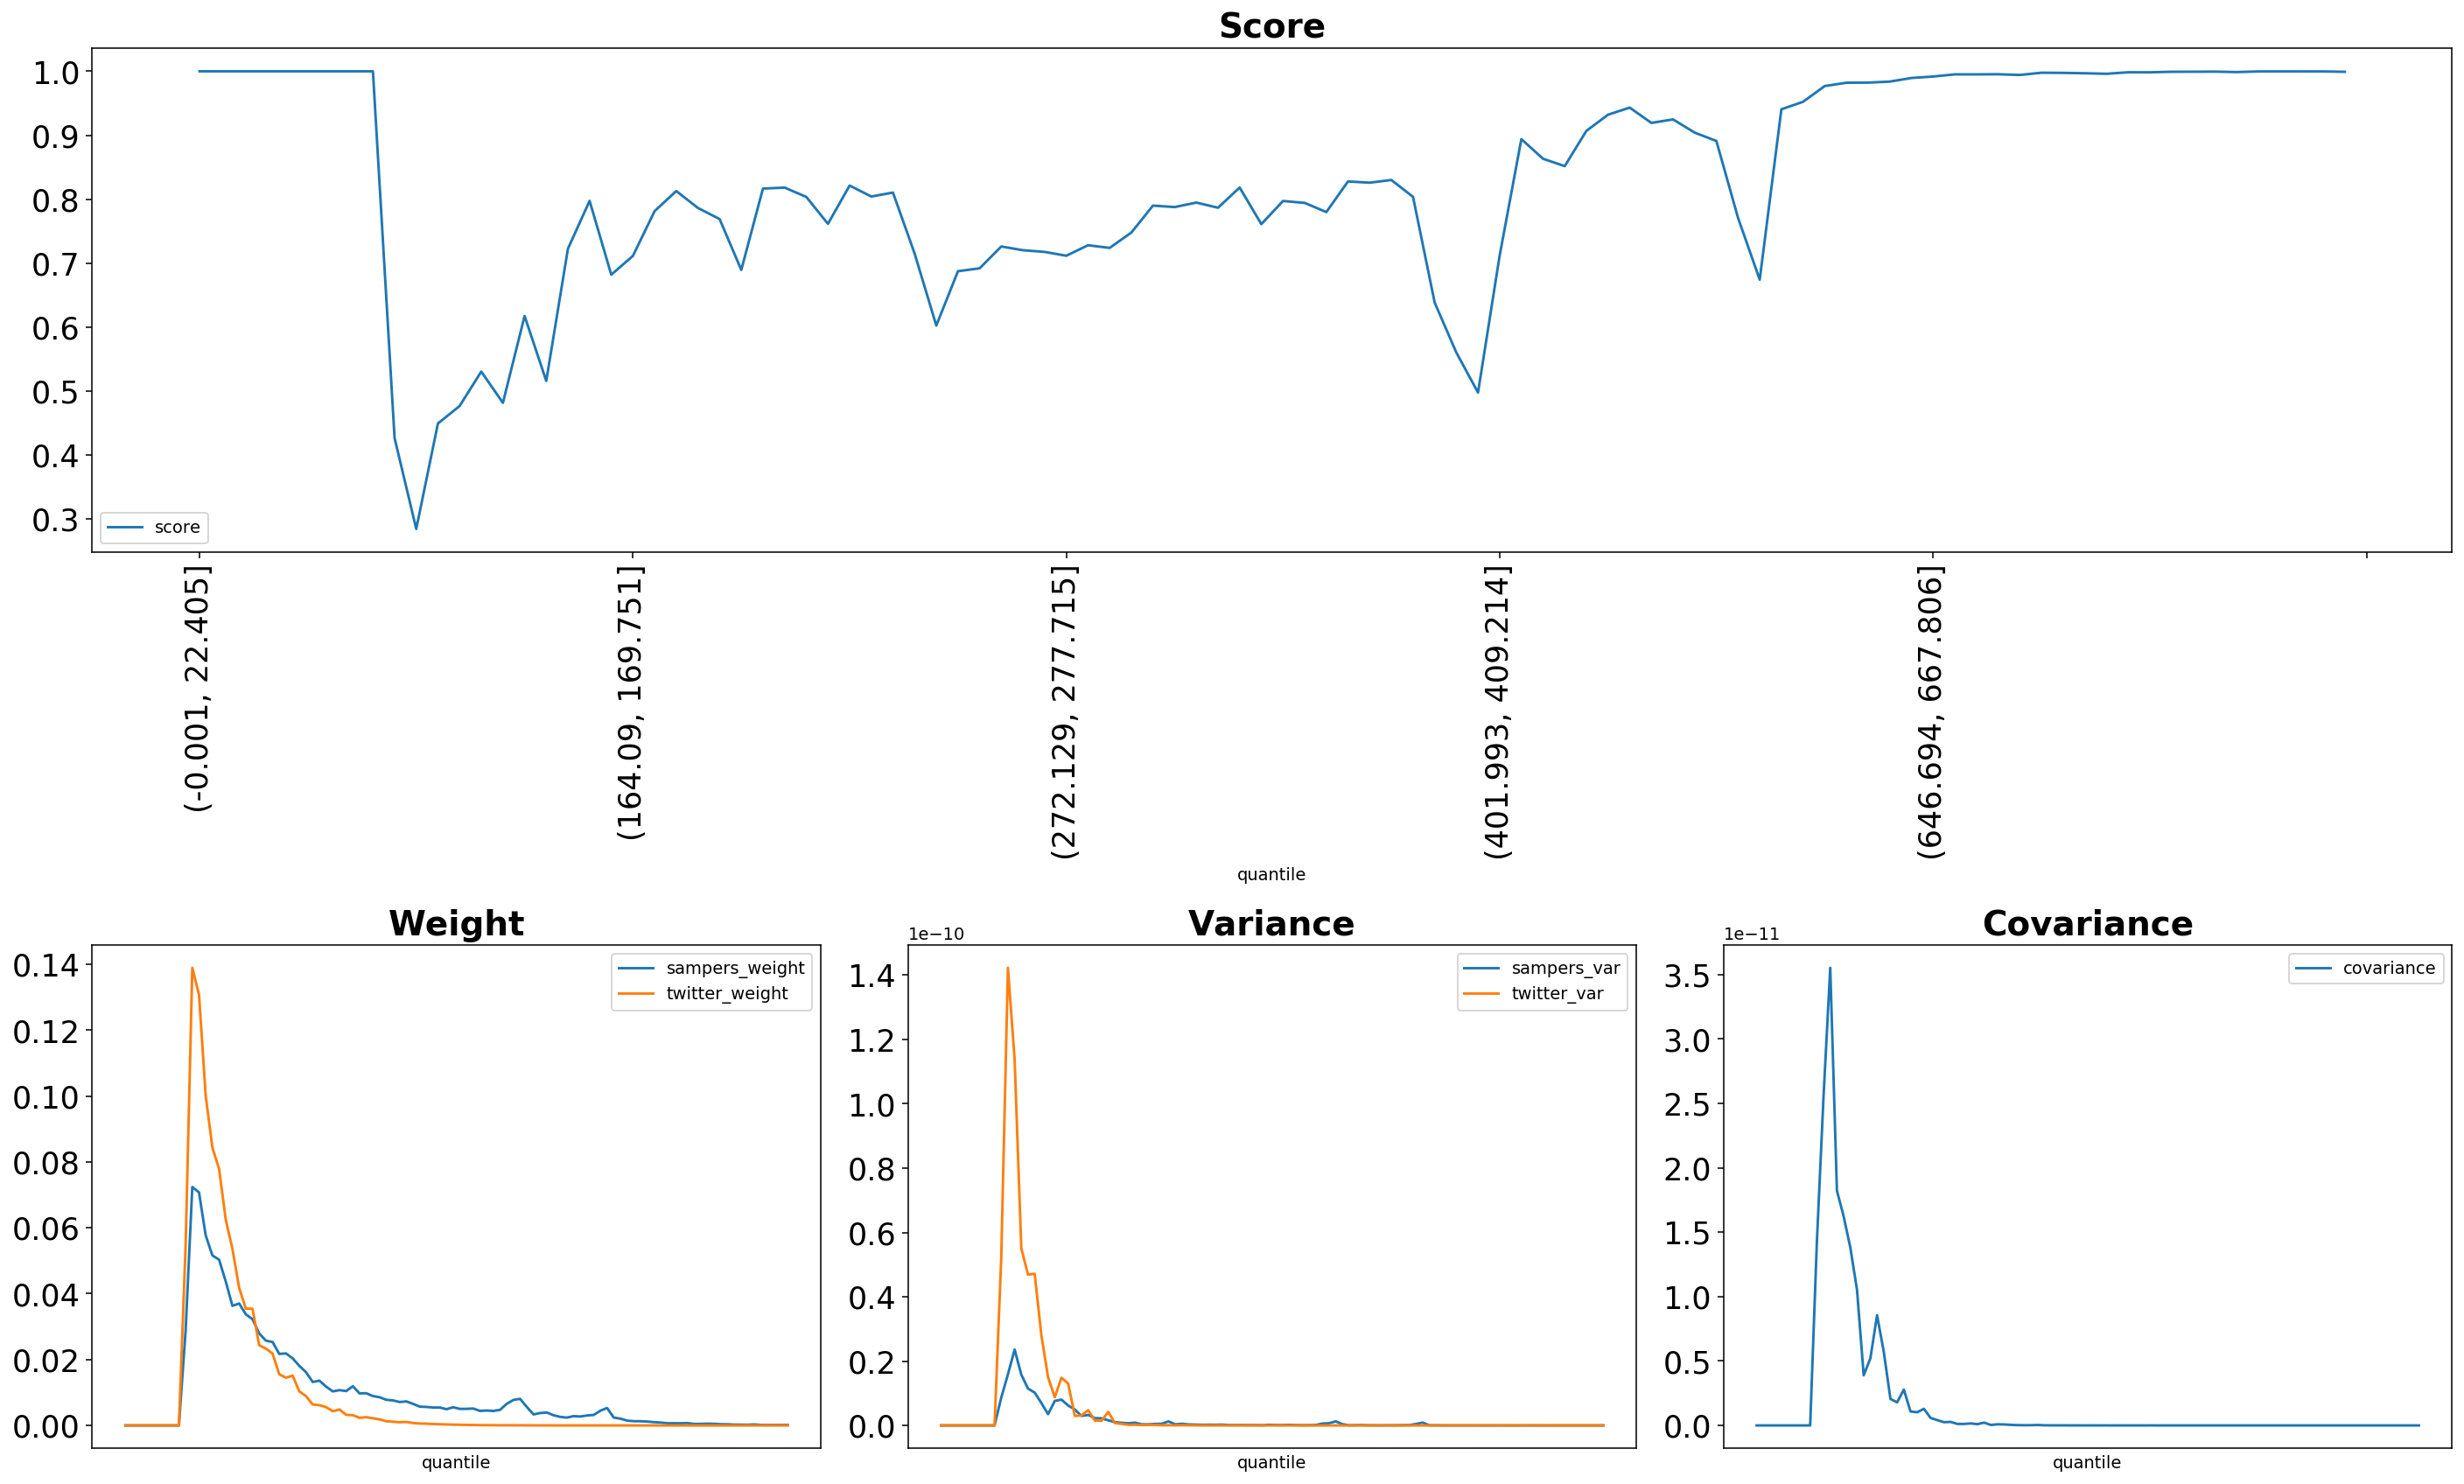

Source data for this figure (header and first rows):
quantile, score, sampers_weight, sampers_mean, sampers_var, twitter_weight, twitter_mean, twitter_var, covariance
(-0.001, 22.405], 1.0, 0.0, 0.0, 0.0, 0.0, 0.0, 0.0, 0.0
(22.405, 35.395], 1.0, 0.0, 0.0, 0.0, 0.0, 0.0, 0.0, 0.0
(35.395, 46.554], 1.0, 0.0, 0.0, 0.0, 0.0, 0.0, 0.0, 0.0
(46.554, 56.061], 1.0, 0.0, 0.0, 0.0, 0.0, 0.0, 0.0, 0.0
(56.061, 64.93], 1.0, 0.0, 0.0, 0.0, 0.0, 0.0, 0.0, 0.0
(64.93, 73.165], 1.0, 0.0, 0.0, 0.0, 0.0, 0.0, 0.0, 0.0
(73.165, 80.94], 1.0, 0.0, 0.0, 0.0, 0.0, 0.0, 0.0, 0.0
(80.94, 88.329], 1.0, 0.0, 0.0, 0.0, 0.0, 0.0, 0.0, 0.0
(88.329, 95.338], 1.0, 0.0, 0.0, 0.0, 0.0, 0.0, 0.0, 0.0
(95.338, 102.07], 0.426, 0.02881, 6.193804242848689e-08, 8.648960635182599e-12, 0.05448, 1.1712819689762282e-07, 5.2035056275910247e-11, 1.4207953522866057e-11
(102.07, 108.851], 0.2837, 0.07236, 1.555745492337851e-07, 1.58714873216174e-11, 0.1389, 2.986297256674291e-07, 1.422849896653812e-10, 2.5546192877787772e-11
(108.851, 115.402], 0.4488, 0.07075, 1.521113045635069e-07, 2.3584161200973755e-11, 0.1307, 2.811063328306978e-07, 1.1379147257535367e-10, 3.551064839322066e-11
(115.402, 121.788], 0.4761, 0.05771, 1.240739366189488e-07, 1.577458923176869e-11, 0.1001, 2.1519604182910137e-07, 5.5047275814118976e-11, 1.8210802260736598e-11
(121.788, 128.103], 0.53, 0.05159, 1.1092168921284379e-07, 1.146194307946947e-11, 0.08436, 1.81377431742529e-07, 4.690841665220794e-11, 1.6233371899608982e-11
(128.103, 134.5], 0.4811, 0.05033, 1.0820615597367242e-07, 1.020969605393691e-11, 0.07788, 1.6744203579562646e-07, 4.7148621074603386e-11, 1.3809035684702034e-11
(134.5, 140.658], 0.617, 0.04368, 9.39118634848598e-08, 6.960738530540294e-12, 0.06245, 1.3426416298577008e-07, 2.8036183733588313e-11, 1.0529715042525363e-11
(140.658, 146.534], 0.5154, 0.0363, 7.803386146089327e-08, 3.505600119088934e-12, 0.05359, 1.1520657674966152e-07, 1.4991937193012762e-11, 3.89077449813126e-12
(146.534, 152.416], 0.7222, 0.03702, 7.958785886233862e-08, 7.612448962802352e-12, 0.04176, 8.978960922444632e-08, 8.778420433918315e-12, 5.2067155783451165e-12
(152.416, 158.282], 0.7972, 0.03373, 7.25230221885659e-08, 8.018373061029805e-12, 0.03546, 7.622999295970457e-08, 1.4817059088619487e-11, 8.554823266894152e-12
(158.282, 164.09], 0.6816, 0.03224, 6.931003621906024e-08, 6.2030599032748734e-12, 0.03542, 7.614167121182393e-08, 1.3046042049314989e-11, 5.715745656652196e-12
(164.09, 169.751], 0.7112, 0.02792, 6.003372224732155e-08, 4.962671122397811e-12, 0.02434, 5.2337705649094606e-08, 2.9499189419912925e-12, 2.0568644532057424e-12
(169.751, 175.259], 0.7812, 0.02574, 5.534057377196162e-08, 2.95364771248779e-12, 0.02332, 5.014762946079396e-08, 3.1318765464407608e-12, 1.7922171770028e-12
(175.259, 180.935], 0.8126, 0.02531, 5.442285040658649e-08, 3.2600586301248974e-12, 0.0218, 4.687873719726944e-08, 4.7297347214013255e-12, 2.7841283448505127e-12
(180.935, 186.282], 0.7861, 0.02171, 4.666550694674743e-08, 2.280823216984855e-12, 0.01552, 3.3368051722031694e-08, 1.5131050631322142e-12, 1.0811410585811097e-12
(186.282, 191.76], 0.7687, 0.02186, 4.699404053255026e-08, 2.2084860641350846e-12, 0.01448, 3.112605770152233e-08, 1.4394360299425842e-12, 1.024967241385428e-12
(191.76, 197.086], 0.6891, 0.02036, 4.37819382353079e-08, 1.5972748704501632e-12, 0.01512, 3.2501559369498625e-08, 4.21091464675605e-12, 1.2921141144805993e-12
(197.086, 202.626], 0.8164, 0.01807, 3.8849378738176323e-08, 1.022477134995456e-12, 0.01033, 2.2207484975888255e-08, 7.248955588002483e-13, 5.817838157849299e-13
(202.626, 207.999], 0.818, 0.01616, 3.4743948882393965e-08, 8.139121534889684e-13, 0.008877, 1.9085028010033758e-08, 4.892851460053142e-13, 4.128964403706987e-13
(207.999, 213.47], 0.8034, 0.0132, 2.8376187251682743e-08, 6.726632853551834e-13, 0.006357, 1.3667405770403411e-08, 1.9215491294612064e-13, 2.5277417035788616e-13
(213.47, 218.954], 0.7613, 0.01359, 2.9212868147767795e-08, 8.641974116059569e-13, 0.006147, 1.3216776198506676e-08, 2.1731931898106053e-13, 2.732767299617946e-13
(218.954, 224.269], 0.8212, 0.01178, 2.5337301345081657e-08, 3.5625280577655944e-13, 0.005553, 1.1937911465992e-08, 1.218937017200628e-13, 1.1695599637972866e-13
(224.269, 229.603], 0.804, 0.01033, 2.2212090957056773e-08, 3.432921036955424e-13, 0.004308, 9.262704103874628e-09, 1.3652735021036952e-13, 1.1472816731047262e-13
(229.603, 234.752], 0.8102, 0.01072, 2.3039805691091168e-08, 4.745874310274893e-13, 0.004847, 1.041997517351551e-08, 1.6383905234258942e-13, 1.560970698165929e-13
(234.752, 239.974], 0.7147, 0.01043, 2.24321398434947e-08, 5.224555187946455e-13, 0.003214, 6.909088387072201e-09, 5.6028180230951224e-14, 9.91341427221102e-14
(239.974, 245.254], 0.6021, 0.01189, 2.5571738785350822e-08, 1.2616158403853413e-12, 0.003118, 6.703043742853732e-09, 8.063054132879465e-14, 2.1863831021515693e-13
(245.254, 250.51], 0.6871, 0.009735, 2.0930605151209e-08, 3.5144990808658984e-13, 0.002308, 4.962027514694827e-09, 2.949966956839908e-14, 3.8663875639074665e-14
(250.51, 255.844], 0.6917, 0.009768, 2.10005977283156e-08, 5.072614031380797e-13, 0.002512, 5.400698646663714e-09, 5.849823361903921e-14, 8.763790309401666e-14
(255.844, 261.162], 0.7258, 0.008921, 1.917964559064256e-08, 3.132573302026857e-13, 0.002162, 4.648353955739321e-09, 4.7147735019840777e-14, 7.736269835209978e-14
(261.162, 266.661], 0.72, 0.008557, 1.8397634950611676e-08, 2.6409186173602737e-13, 0.001848, 3.973495021436883e-09, 2.5546089152808857e-14, 4.6313688782561124e-14
(266.661, 272.129], 0.7173, 0.007782, 1.6730367754160042e-08, 2.1105368226781272e-13, 0.001279, 2.7494505868626253e-09, 8.040978424546316e-15, 2.4200230553021093e-14
(272.129, 277.715], 0.7113, 0.0076, 1.633897017689543e-08, 2.2807125055481945e-13, 0.001132, 2.434376250104442e-09, 6.921740250545008e-15, 1.7013132288445014e-14
(277.715, 283.342], 0.7277, 0.007103, 1.5272018505309365e-08, 2.1377343635637888e-13, 0.0009686, 2.0824888962479025e-09, 5.164548048483139e-15, 1.8942358256572085e-14
(283.342, 289.14], 0.7236, 0.007285, 1.566275021838048e-08, 2.540158333233725e-13, 0.001059, 2.277205190304677e-09, 1.0897758255135605e-14, 3.5655857709499293e-14
(289.14, 295.075], 0.7476, 0.006542, 1.406450229929531e-08, 1.420370862102693e-13, 0.0007296, 1.5685403812178753e-09, 2.702865501205817e-15, 1.0191582328638828e-14
(295.075, 301.331], 0.7898, 0.005703, 1.226135426949006e-08, 1.0651641145012464e-13, 0.0005885, 1.2651559843786362e-09, 1.5254186604058162e-15, 7.240759260910093e-15
(301.331, 307.68], 0.7875, 0.005613, 1.2067976019047604e-08, 1.2329824416016732e-13, 0.0005202, 1.1184113521774379e-09, 1.3632916496896043e-15, 7.19175080273578e-15
(307.68, 313.891], 0.7945, 0.005442, 1.1699741628099298e-08, 9.408742797434367e-14, 0.0004275, 9.190673296581464e-10, 1.3579122428694316e-15, 6.694150323327634e-15
(313.891, 320.547], 0.7865, 0.005435, 1.1684729606669608e-08, 1.1106713238154222e-13, 0.0003555, 7.643807323703781e-10, 4.958075736366396e-16, 4.4985154602206574e-15
(320.547, 326.988], 0.8181, 0.004934, 1.060715810623901e-08, 6.932850667734408e-14, 0.0003008, 6.467229811010877e-10, 4.533320726254163e-16, 2.942332352435566e-15
(326.988, 333.082], 0.7608, 0.005519, 1.1865309116431612e-08, 1.9588182056445352e-13, 0.0002471, 5.311625748167907e-10, 3.141544499253154e-16, 2.55410659015872e-15
(333.082, 339.529], 0.797, 0.005021, 1.0794597568699275e-08, 1.319892883779852e-13, 0.0002089, 4.4921167913645134e-10, 6.003834852856904e-16, 3.379632124542922e-15
(339.529, 346.178], 0.794, 0.005034, 1.0823763034532682e-08, 1.2051429649202087e-13, 0.0001613, 3.4682413203070136e-10, 1.7090556634088682e-16, 2.683895949264225e-15
(346.178, 352.733], 0.7797, 0.005131, 1.1030697481834074e-08, 1.6978439243216045e-13, 0.0001387, 2.980940421553557e-10, 1.6438669005640994e-16, 2.94884461877446e-15
(352.733, 359.7], 0.8276, 0.004414, 9.489187556299851e-09, 1.1154734243261571e-13, 9.567007463035144e-05, 2.0568724604697123e-10, 4.0281174063417645e-17, 1.083615025100463e-15
(359.7, 366.652], 0.8257, 0.004521, 9.719314409481479e-09, 7.655277775271858e-14, 8.691761711950705e-05, 1.86869774768679e-10, 4.7665092498194743e-17, 1.0534563469528027e-15
(366.652, 373.677], 0.8299, 0.004402, 9.464836917470385e-09, 8.665692445712093e-14, 6.882150082522261e-05, 1.4796377057563707e-10, 2.7260255835599932e-17, 6.407221794374639e-16
(373.677, 380.777], 0.8035, 0.004726, 1.016055356872252e-08, 1.2681136922186567e-13, 5.6816230947305916e-05, 1.2215286879908564e-10, 1.585606255887675e-17, 3.8852652880763394e-16
(380.777, 387.825], 0.6379, 0.006555, 1.4092141054317836e-08, 5.848341846160031e-13, 6.16980005552423e-05, 1.3264849922868374e-10, 4.9881897844971376e-17, 1.074551383345017e-15
(387.825, 394.882], 0.5598, 0.007741, 1.664181062775313e-08, 6.928482122522086e-13, 4.541790260154696e-05, 9.764686965528968e-11, 1.206434094874081e-17, 8.284536408123771e-16
(394.882, 401.993], 0.4972, 0.008068, 1.7345363324238618e-08, 1.2631965189550727e-12, 4.357446581603349e-05, 9.368354635760247e-11, 2.9377930610993465e-17, 3.430369096024832e-15
... 40 more rows
